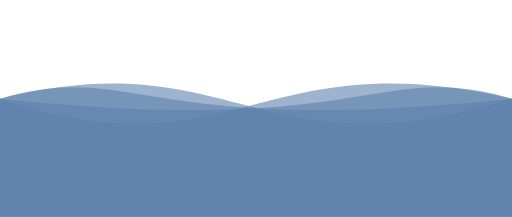
t = 0.00 s
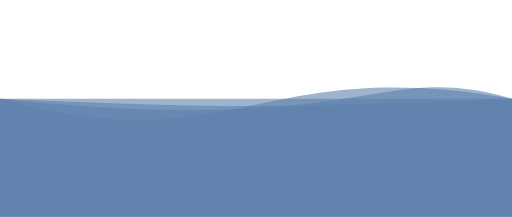
t = 1.25 s
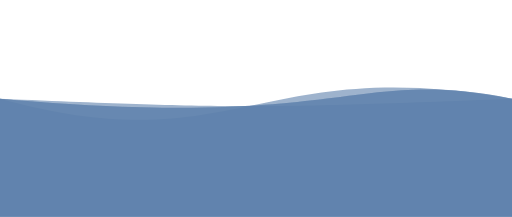
t = 2.25 s
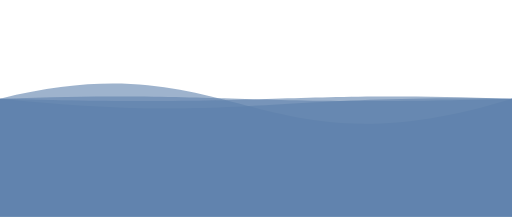
t = 3.50 s
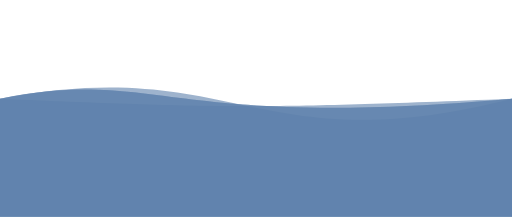
t = 4.75 s
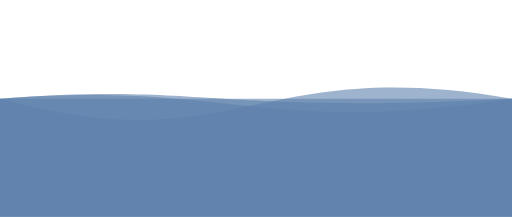
t = 5.75 s

The animated SVG that drew these frames (rendered in a browser with its animation timeline set to each time). Animation: 4 SMIL elements (animate=4); one cycle of 7.00 s, repeats indefinitely.

<svg xmlns="http://www.w3.org/2000/svg" xmlns:xlink="http://www.w3.org/1999/xlink" version="1.1" id="Calque_1" x="0px"
     y="0px" viewBox="0 0 1300 550" style="enable-background:new 0 0 1300 550;" xml:space="preserve">
<style type="text/css">
	.st1{opacity:0.6;fill:#5e81ac;enable-background:new;}
</style>

    <path class="st1" d="M 0 250 C 600 450 650 100 1300 250 L 1300 550 L 0 550 L 0 250">
		<animate
                attributeName="d"
                dur="5s"
                begin="1s"
                values="M 0 250 C 600 450 650 100 1300 250 L 1300 550 L 0 550 L 0 250;
                M 0 250 C 600 100 650 450 1300 250 L 1300 550 L 0 550 L 0 250;
				M 0 250 C 600 450 650 100 1300 250 L 1300 550 L 0 550 L 0 250"
                repeatCount="indefinite"
        />
	</path>

    <path class="st1" d="M 0 250 C 600 100 650 450 1300 250 L 1300 550 L 0 550 L 0 250">
		<animate
                attributeName="d"
                dur="5s"
                values="M 0 250 C 600 100 650 450 1300 250 L 1300 550 L 0 550 L 0 250;
                M 0 250 C 600 450 650 100 1300 250 L 1300 550 L 0 550 L 0 250;
				M 0 250 C 600 100 650 450 1300 250 L 1300 550 L 0 550 L 0 250"
                repeatCount="indefinite"
        />
	</path>

    <path class="st1" d="M 0 250 C 950 350 950 150 1300 250 L 1300 550 L 0 550 L 0 250">
		<animate
                attributeName="d"
                dur="5s"
                begin="2s"
                values="M 0 250 C 950 350 950 150 1300 250 L 1300 550 L 0 550 L 0 250;
                M 0 250 C 350 150 350 350 1300 250 L 1300 550 L 0 550 L 0 250;
				M 0 250 C 950 350 950 150 1300 250 L 1300 550 L 0 550 L 0 250"
                repeatCount="indefinite"
        />
	</path>

    <path class="st1" d="M 0 250 C 350 150 350 350 1300 250 L 1300 550 L 0 550 L 0 250">
		<animate
                attributeName="d"
                dur="5s"
                values="M 0 250 C 350 150 350 350 1300 250 L 1300 550 L 0 550 L 0 250;
                M 0 250 C 950 350 950 150 1300 250 L 1300 550 L 0 550 L 0 250;
				M 0 250 C 350 150 350 350 1300 250 L 1300 550 L 0 550 L 0 250"
                repeatCount="indefinite"
        />
	</path>

</svg>
